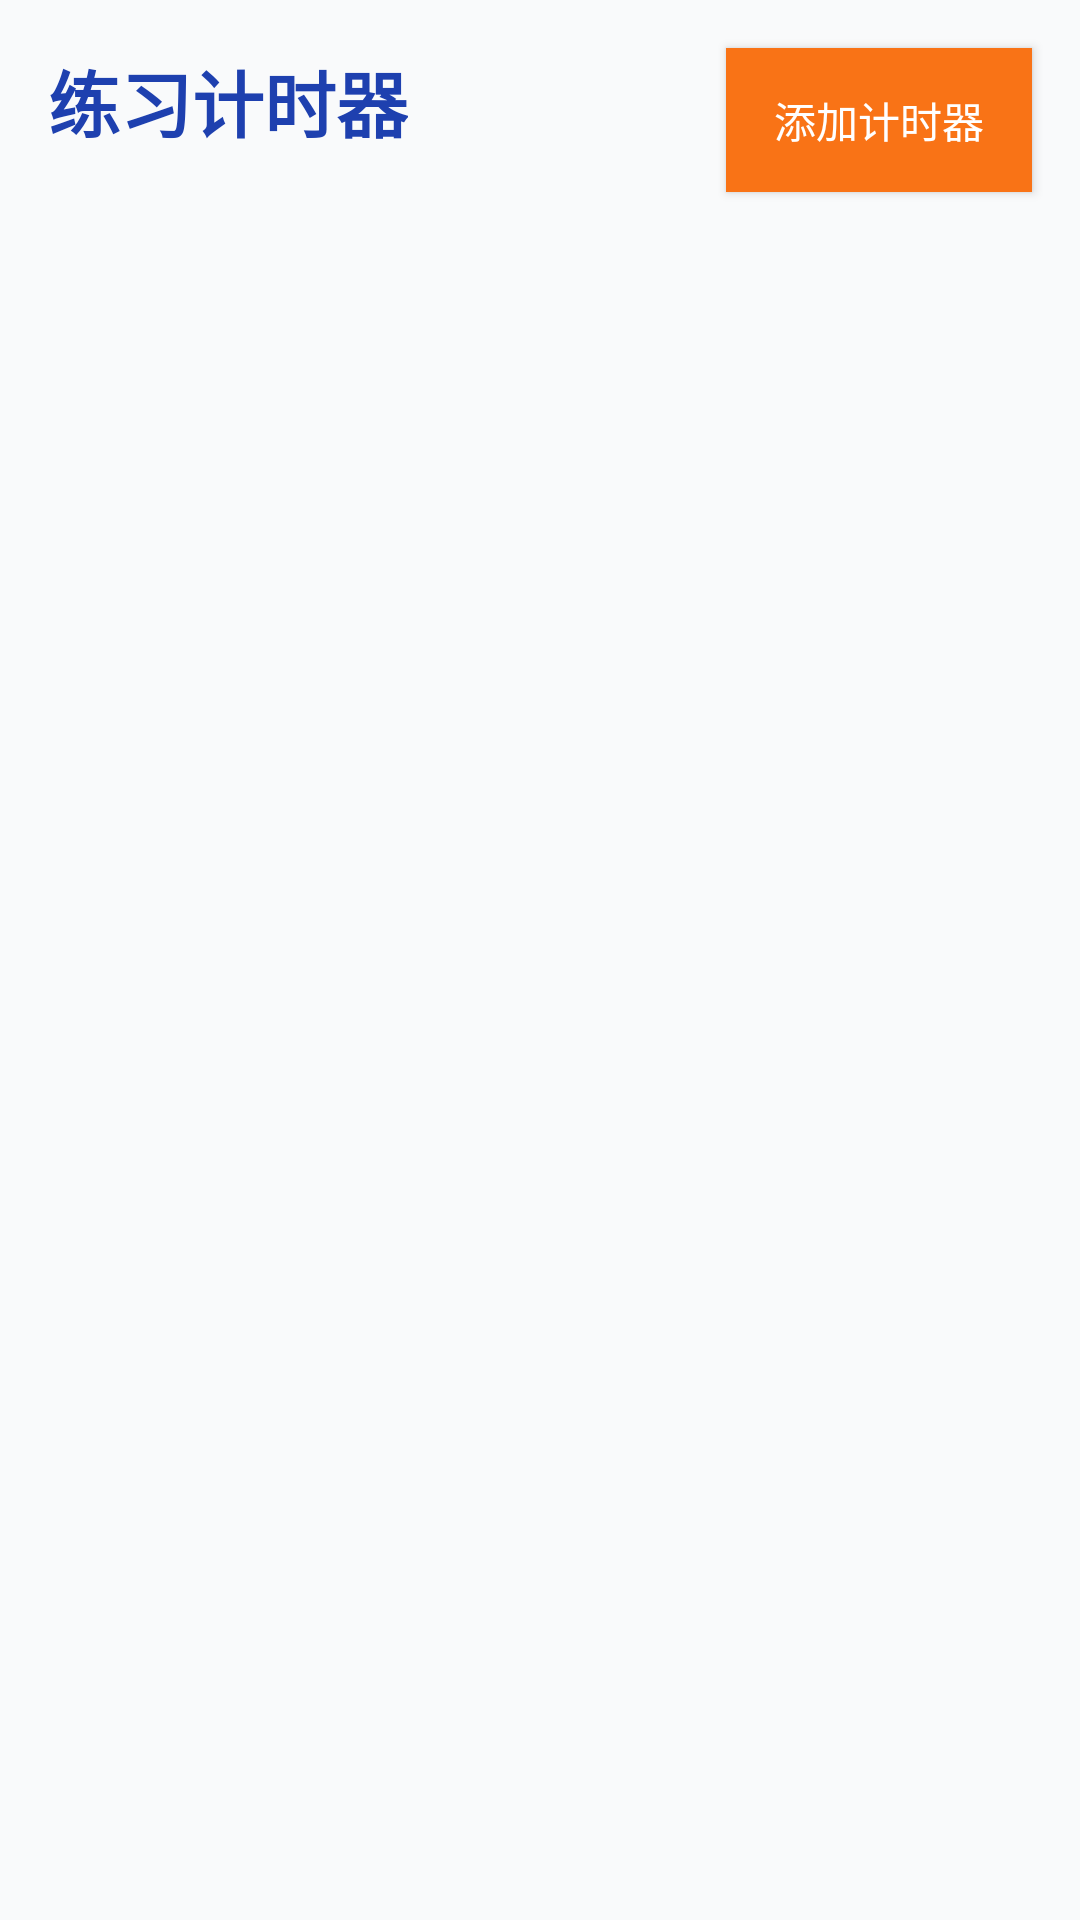

Here is an Android app screen rendered from its layout file. Give the layout XML and the strings, colors and styles it references.
<!-- AndroidManifest.xml: application theme AppTheme -->
<!-- res/layout/activity_main.xml -->
<?xml version="1.0" encoding="utf-8"?>
<RelativeLayout xmlns:android="http://schemas.android.com/apk/res/android"
    xmlns:tools="http://schemas.android.com/tools"
    android:layout_width="match_parent"
    android:layout_height="match_parent"
    android:background="@color/colorBackground"
    tools:context=".MainActivity">

    <TextView
        android:id="@+id/title_text"
        android:layout_width="wrap_content"
        android:layout_height="wrap_content"
        android:layout_marginTop="16dp"
        android:layout_marginLeft="16dp"
        android:text="练习计时器"
        android:textSize="24sp"
        android:textStyle="bold"
        android:textColor="@color/colorPrimary" />

    <Button
        android:id="@+id/add_timer_btn"
        android:layout_width="wrap_content"
        android:layout_height="wrap_content"
        android:layout_alignParentTop="true"
        android:layout_alignParentRight="true"
        android:layout_marginTop="16dp"
        android:layout_marginRight="16dp"
        android:background="@color/colorSecondary"
        android:text="@string/add_timer"
        android:textColor="@color/colorWhite"
        android:paddingHorizontal="16dp"
        android:paddingVertical="8dp"
        android:elevation="2dp" />

    <ListView
        android:id="@+id/timer_list_view"
        android:layout_width="match_parent"
        android:layout_height="match_parent"
        android:layout_below="@id/title_text"
        android:layout_marginTop="16dp"
        android:layout_marginLeft="16dp"
        android:layout_marginRight="16dp"
        android:layout_marginBottom="16dp"
        android:divider="@null"
        android:dividerHeight="8dp" />

    <TextView
        android:id="@+id/empty_state_text"
        android:layout_width="wrap_content"
        android:layout_height="wrap_content"
        android:layout_centerInParent="true"
        android:gravity="center"
        android:textColor="@color/colorTextSecondary"
        android:textSize="16sp"
        android:visibility="gone">
        <![CDATA[<font color="#6B7280">还没有创建计时器</font><br/><br/><font color="#9CA3AF" size="3">点击右上角添加按钮创建第一个计时器</font>]]>
    </TextView>

</RelativeLayout>
<!-- resources referenced by this layout -->
<resources>
  <color name="colorBackground">#F9FAFB</color>
  <color name="colorPrimary">#1E40AF</color>
  <color name="colorSecondary">#F97316</color>
  <color name="colorTextSecondary">#6B7280</color>
  <color name="colorWhite">#FFFFFF</color>
  <string name="add_timer">添加计时器</string>
  <style name="AppTheme" parent="Theme.AppCompat.Light.DarkActionBar">
          <item name="colorPrimary">@color/colorPrimary</item>
          <item name="colorPrimaryDark">@color/colorPrimaryDark</item>
          <item name="colorAccent">@color/colorSecondary</item>
          <item name="android:windowBackground">@color/colorBackground</item>
      </style>
  <color name="colorPrimaryDark">#1E3A8A</color>
</resources>
